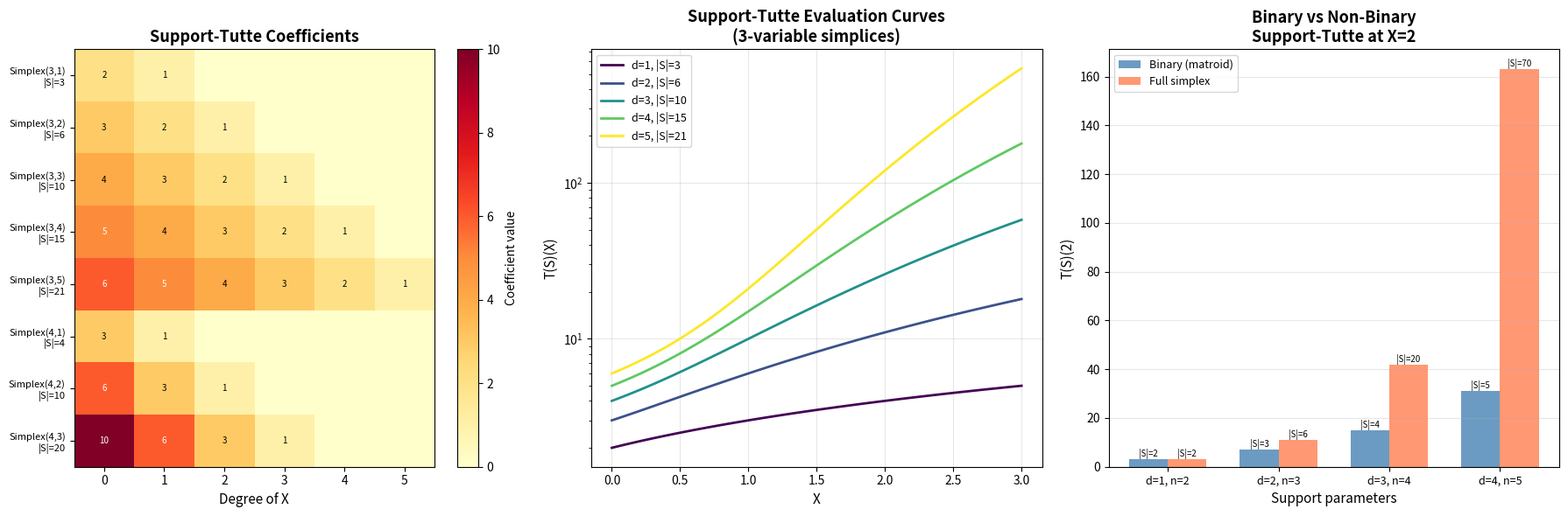

The matplotlib source for this figure:
#!/usr/bin/env python3
"""
visualize_support_tutte.py — Visualization of Support-Tutte Polynomials

Produces a heatmap showing the coefficients of T(S) for various M-convex
supports, and a comparison chart between binary (matroid) and non-binary
supports. All functions inlined for standalone execution.
"""

import matplotlib
matplotlib.use('Agg')
import matplotlib.pyplot as plt
import numpy as np
from itertools import combinations

# ============================================================
# Inline polynomial/support functions
# ============================================================

def poly_one():
    return {0: 1}

def poly_var():
    return {1: 1}

def poly_add(p, q):
    result = dict(p)
    for deg, coeff in q.items():
        result[deg] = result.get(deg, 0) + coeff
    return {k: v for k, v in result.items() if v != 0}

def poly_mul(p, q):
    result = {}
    for d1, c1 in p.items():
        for d2, c2 in q.items():
            d = d1 + d2
            result[d] = result.get(d, 0) + c1 * c2
    return {k: v for k, v in result.items() if v != 0}

def poly_eval(p, x):
    return sum(c * x**d for d, c in p.items())

def support_delete(S, i):
    return {v for v in S if v[i] == 0}

def support_contract(S, i):
    result = set()
    for v in S:
        if v[i] > 0:
            w = list(v); w[i] -= 1; result.add(tuple(w))
    return result

def is_loop(S, i):
    return len(S) > 0 and all(v[i] > 0 for v in S)

def is_ordinary(S, i):
    return any(v[i] == 0 for v in S) and any(v[i] > 0 for v in S)

def compute_tutte(S, memo=None):
    if memo is None: memo = {}
    key = frozenset(S)
    if key in memo: return memo[key]
    if not S:
        r = poly_one(); memo[key] = r; return r
    n = len(next(iter(S)))
    zero = tuple([0] * n)
    if S == {zero}:
        r = poly_one(); memo[key] = r; return r
    for i in range(n):
        if is_ordinary(S, i):
            r = poly_add(compute_tutte(support_delete(S, i), memo),
                         compute_tutte(support_contract(S, i), memo))
            memo[key] = r; return r
    for i in range(n):
        if is_loop(S, i):
            r = poly_mul(poly_var(), compute_tutte(support_contract(S, i), memo))
            memo[key] = r; return r
    r = poly_one(); memo[key] = r; return r

def simplex_support(n, d):
    if n == 1: return {(d,)}
    result = set()
    for k in range(d + 1):
        for rest in simplex_support(n - 1, d - k):
            result.add((k,) + rest)
    return result

def check_mconvexity(S):
    if len(S) <= 1: return True
    n = len(next(iter(S)))
    for x in S:
        for y in S:
            for a in range(n):
                if x[a] > y[a]:
                    found = False
                    for b in range(n):
                        if y[b] > x[b]:
                            x_new = list(x); x_new[a] -= 1; x_new[b] += 1
                            y_new = list(y); y_new[a] += 1; y_new[b] -= 1
                            if tuple(x_new) in S and tuple(y_new) in S:
                                found = True; break
                    if not found: return False
    return True

def matroid_basis_support(n, bases):
    result = set()
    for basis in bases:
        v = [0] * n
        for i in basis: v[i] = 1
        result.add(tuple(v))
    return result

# ============================================================
# Visualization
# ============================================================

fig, axes = plt.subplots(1, 3, figsize=(18, 6))

# --- Panel 1: Coefficient heatmap ---
supports_data = []
labels = []

for d in range(1, 6):
    S = simplex_support(3, d)
    T = compute_tutte(S)
    supports_data.append(T)
    labels.append(f"Simplex(3,{d})\n|S|={len(S)}")

for d in range(1, 4):
    S = simplex_support(4, d)
    T = compute_tutte(S)
    supports_data.append(T)
    labels.append(f"Simplex(4,{d})\n|S|={len(S)}")

max_deg = max(max(T.keys()) if T else 0 for T in supports_data)
matrix = np.zeros((len(supports_data), max_deg + 1))
for i, T in enumerate(supports_data):
    for d, c in T.items():
        matrix[i, d] = c

im = axes[0].imshow(matrix, aspect='auto', cmap='YlOrRd', interpolation='nearest')
axes[0].set_yticks(range(len(labels)))
axes[0].set_yticklabels(labels, fontsize=8)
axes[0].set_xlabel('Degree of X', fontsize=11)
axes[0].set_title('Support-Tutte Coefficients', fontsize=13, fontweight='bold')
plt.colorbar(im, ax=axes[0], label='Coefficient value')

# Add text annotations
for i in range(matrix.shape[0]):
    for j in range(matrix.shape[1]):
        if matrix[i, j] > 0:
            axes[0].text(j, i, f'{int(matrix[i,j])}', ha='center', va='center',
                        fontsize=7, color='black' if matrix[i,j] < matrix.max()/2 else 'white')

# --- Panel 2: T(x) evaluation curves ---
x_vals = np.linspace(0, 3, 100)
colors = plt.cm.viridis(np.linspace(0, 1, 5))

for idx, d in enumerate(range(1, 6)):
    S = simplex_support(3, d)
    T = compute_tutte(S)
    y_vals = [sum(c * x**deg for deg, c in T.items()) for x in x_vals]
    axes[1].plot(x_vals, y_vals, color=colors[idx], linewidth=2,
                label=f'd={d}, |S|={len(S)}')

axes[1].set_xlabel('X', fontsize=11)
axes[1].set_ylabel('T(S)(X)', fontsize=11)
axes[1].set_title('Support-Tutte Evaluation Curves\n(3-variable simplices)', fontsize=13, fontweight='bold')
axes[1].legend(fontsize=9)
axes[1].set_yscale('log')
axes[1].grid(True, alpha=0.3)

# --- Panel 3: Binary vs non-binary comparison ---
# Compare matroid supports vs full simplex supports
categories = []
binary_vals = []
full_vals = []
extra_info = []

for d in range(1, 5):
    # Binary: matroid basis indicators for U_{d, d+1}
    n = d + 1
    bases = list(combinations(range(n), d))
    S_bin = matroid_basis_support(n, [list(b) for b in bases])
    T_bin = compute_tutte(S_bin)
    
    # Non-binary: full degree-d simplex in (d+1) vars
    S_full = simplex_support(n, d)
    T_full = compute_tutte(S_full)
    
    categories.append(f"d={d}, n={n}")
    binary_vals.append(poly_eval(T_bin, 2))
    full_vals.append(poly_eval(T_full, 2))
    extra_info.append((len(S_bin), len(S_full)))

x_pos = np.arange(len(categories))
width = 0.35

bars1 = axes[2].bar(x_pos - width/2, binary_vals, width, label='Binary (matroid)',
                     color='steelblue', alpha=0.8)
bars2 = axes[2].bar(x_pos + width/2, full_vals, width, label='Full simplex',
                     color='coral', alpha=0.8)

axes[2].set_xlabel('Support parameters', fontsize=11)
axes[2].set_ylabel('T(S)(2)', fontsize=11)
axes[2].set_title('Binary vs Non-Binary\nSupport-Tutte at X=2', fontsize=13, fontweight='bold')
axes[2].set_xticks(x_pos)
axes[2].set_xticklabels(categories, fontsize=9)
axes[2].legend(fontsize=9)
axes[2].grid(True, alpha=0.3, axis='y')

# Add size annotations
for i, (nb, nf) in enumerate(extra_info):
    axes[2].annotate(f'|S|={nb}', (x_pos[i] - width/2, binary_vals[i]),
                    ha='center', va='bottom', fontsize=7)
    axes[2].annotate(f'|S|={nf}', (x_pos[i] + width/2, full_vals[i]),
                    ha='center', va='bottom', fontsize=7)

plt.tight_layout()
plt.savefig('support_tutte_visualization.png', dpi=150, bbox_inches='tight')
print("Saved: support_tutte_visualization.png")
